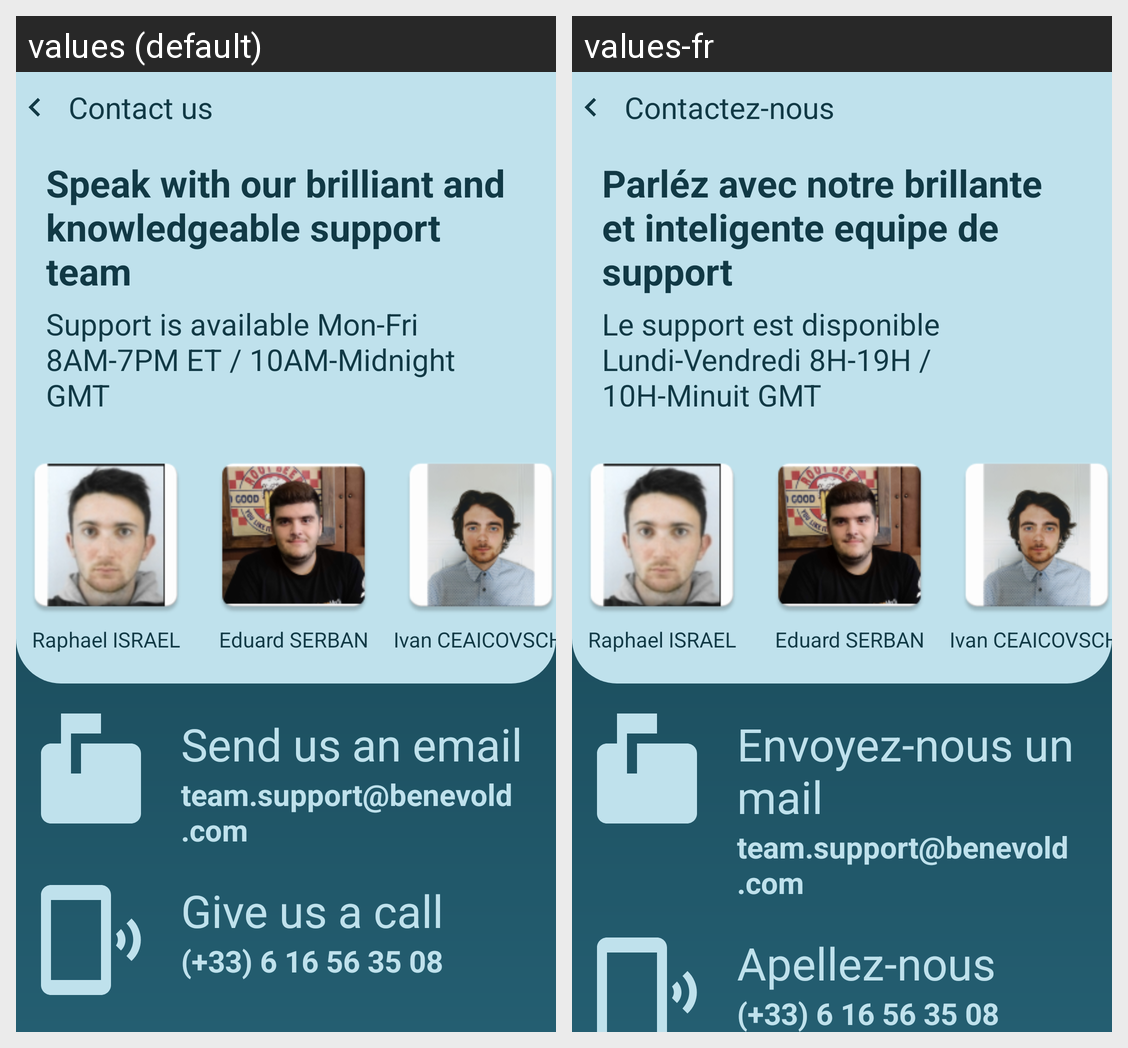

This grid shows one Android layout under two languages. Give, for every string resource on the screen, its name, the default text and each shown locale's text.
Android screen res/layout/activity_contact_us_screen.xml rendered under 2 locales, left to right: values (default), values-fr. Device: Nexus 5 (rendered at 1080×1920; each locale shown at half size, 540×960, under a caption strip naming it); theme Theme.BenevOld.
Strings drawn on this screen, with the default value and each locale's value (text and hints the layout hard-codes, and strings that could not be matched under every locale, appear in the picture but are not listed):

contactUs
  values: Contact us
  values-fr: Contactez-nous

contactTitle
  values: Speak with our brilliant and knowledgeable support team
  values-fr: Parléz avec notre brillante et inteligente equipe de support

contactSubTitle
  values: Support is available Mon-Fri 8AM-7PM ET / 10AM-Midnight GMT
  values-fr: Le support est disponible Lundi-Vendredi 8H-19H / 10H-Minuit GMT

raph
  values: Raphael ISRAEL
  values-fr: Raphael ISRAEL

eduard
  values: Eduard SERBAN
  values-fr: Eduard SERBAN

ivan
  values: Ivan CEAICOVSCHI
  values-fr: Ivan CEAICOVSCHI

sendEmail
  values: Send us an email
  values-fr: Envoyez-nous un mail

emailValue
  values: team.support@benevold.com
  values-fr: team.support@benevold.com

giveCall
  values: Give us a call
  values-fr: Apellez-nous

callValue
  values: (+33) 6 16 56 35 08
  values-fr: (+33) 6 16 56 35 08
